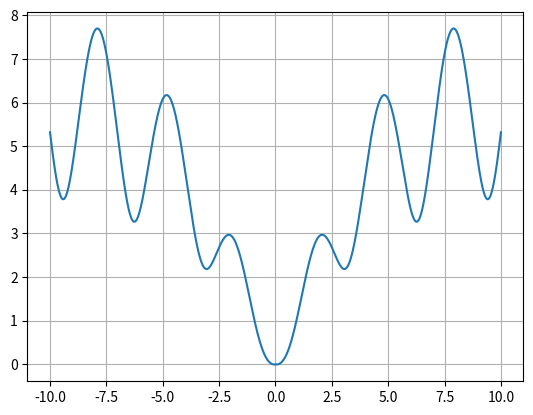

Reproduce this figure in Python.
import numpy as m
import matplotlib.pyplot as plt

x = m.arange(-10, 10.01, 0.01)
y = m.log((x**2 + 1)*m.exp(-m.abs(x) / 10)) / m.log(1 + m.tan(1 / (1 + m.sin(x)**2)))

plt.plot(x, y)
plt.grid(True)
plt.show()
